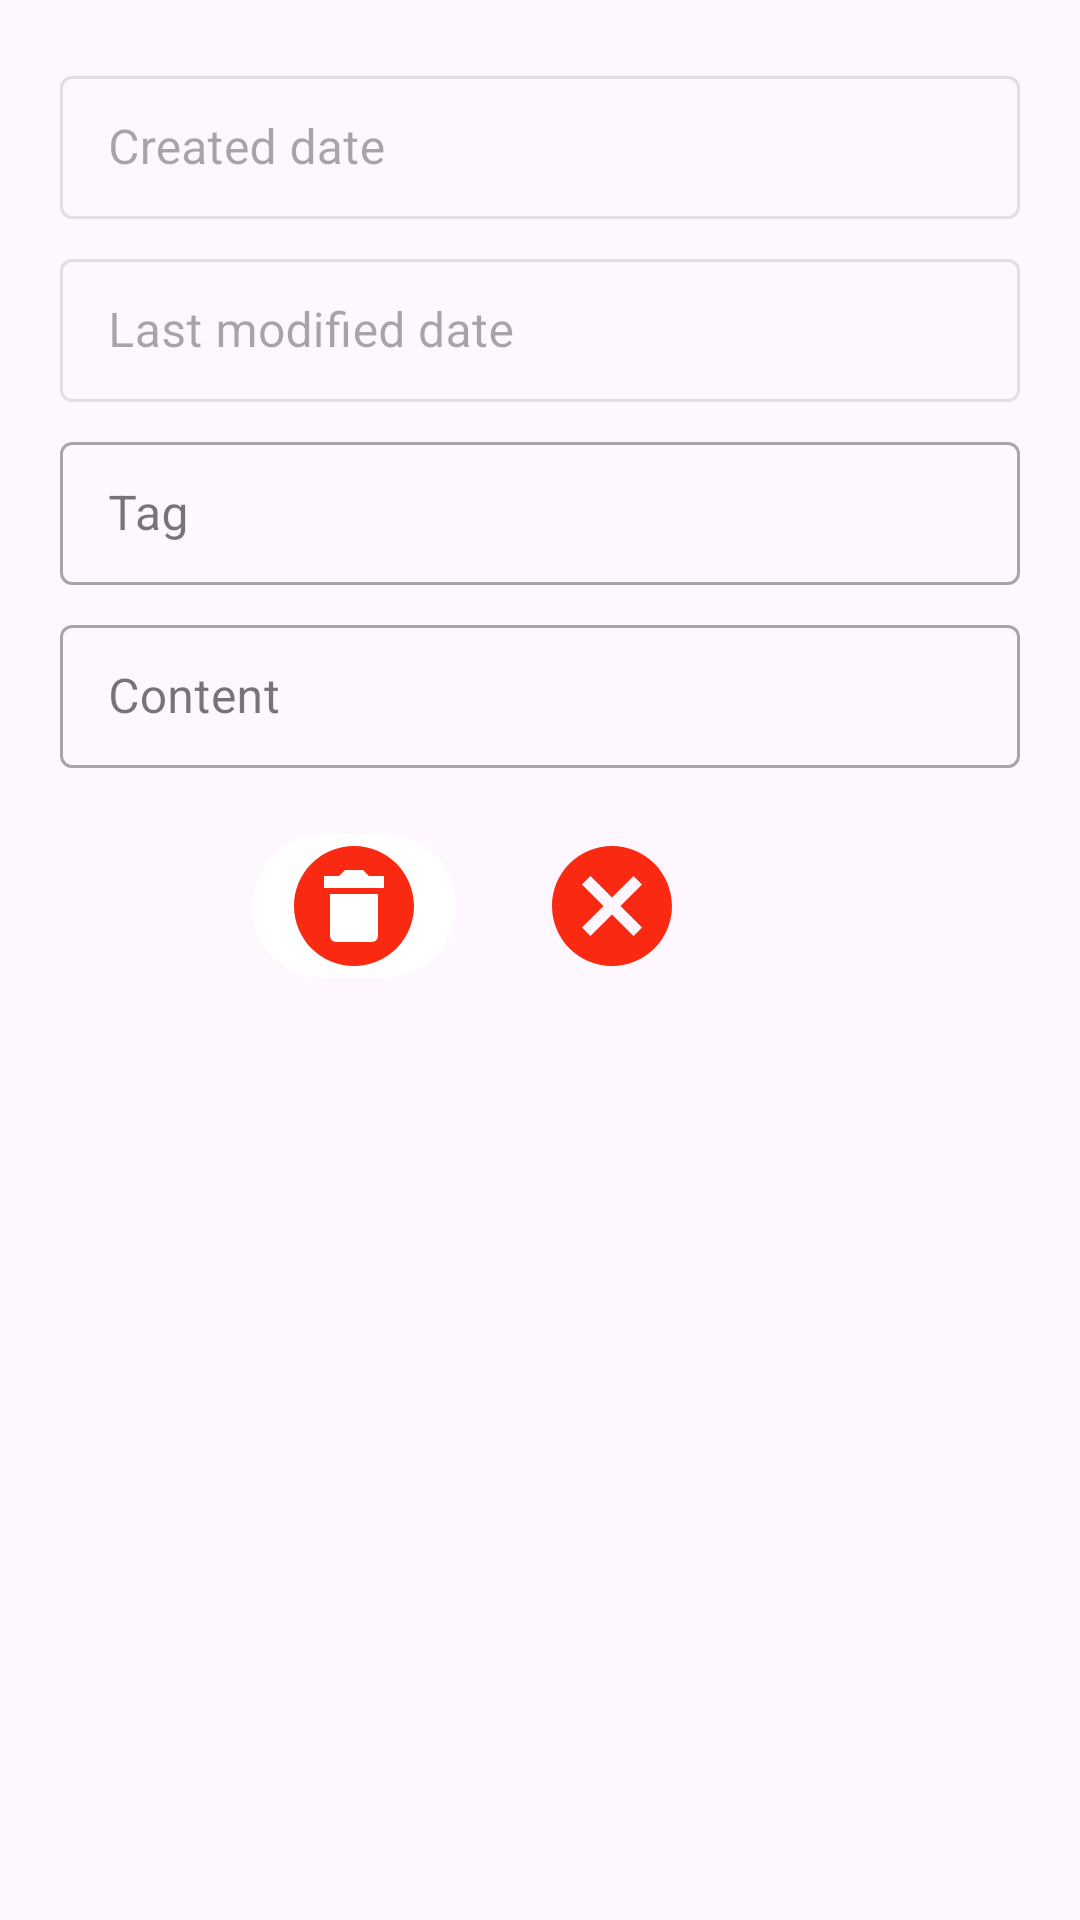

Produce the Android XML layout that renders to this screen, including the resource entries it uses.
<!-- AndroidManifest.xml: application theme AppTheme -->
<!-- res/layout/fragment_message_add.xml -->
<?xml version="1.0" encoding="utf-8"?>
<FrameLayout xmlns:android="http://schemas.android.com/apk/res/android"
    xmlns:app="http://schemas.android.com/apk/res-auto"
    xmlns:tools="http://schemas.android.com/tools"
    android:layout_width="match_parent"
    android:layout_height="match_parent"
    tools:context=".ui.fragment.MessageAddFragment"
    tools:ignore="ExtraText">

    <RelativeLayout
        android:layout_width="match_parent"
        android:layout_height="match_parent"
        android:layout_margin="10dp"
        android:orientation="vertical"
        tools:ignore="UselessParent">

        <TextView
            android:id="@+id/message_entity_id"
            android:layout_width="0dp"
            android:layout_height="0dp"
            android:text=""
            android:visibility="invisible" />

        <TextView
            android:id="@+id/message_user_id"
            android:layout_width="0dp"
            android:layout_height="0dp"
            android:text=""
            android:visibility="invisible" />

        <LinearLayout
            android:id="@+id/message_add_layout"
            android:layout_width="match_parent"
            android:layout_height="wrap_content"
            android:layout_marginLeft="10dp"
            android:layout_marginTop="10dp"
            android:layout_marginRight="10dp"
            android:gravity="center"
            android:orientation="vertical">

            <com.google.android.material.textfield.TextInputLayout
                android:id="@+id/message_created_date_layout"
                style="@style/Widget.MaterialComponents.TextInputLayout.OutlinedBox.Dense"
                android:layout_width="match_parent"
                android:layout_height="wrap_content"
                android:layout_marginBottom="8dp"
                android:enabled="false"
                android:hint="@string/prompt_created_date">

                <com.google.android.material.textfield.TextInputEditText
                    android:id="@+id/message_created_date"
                    android:layout_width="match_parent"
                    android:layout_height="wrap_content"
                    android:enabled="false"
                    android:inputType="text"
                    android:text="" />
            </com.google.android.material.textfield.TextInputLayout>

            <com.google.android.material.textfield.TextInputLayout
                android:id="@+id/message_last_modified_date_layout"
                style="@style/Widget.MaterialComponents.TextInputLayout.OutlinedBox.Dense"
                android:layout_width="match_parent"
                android:layout_height="wrap_content"
                android:layout_marginBottom="8dp"
                android:enabled="false"
                android:hint="@string/prompt_last_modified_date">

                <com.google.android.material.textfield.TextInputEditText
                    android:id="@+id/message_last_modified_date"
                    android:layout_width="match_parent"
                    android:layout_height="wrap_content"
                    android:enabled="false"
                    android:inputType="text"
                    android:text="" />
            </com.google.android.material.textfield.TextInputLayout>

            <com.google.android.material.textfield.TextInputLayout
                style="@style/Widget.MaterialComponents.TextInputLayout.OutlinedBox.Dense"
                android:layout_width="match_parent"
                android:layout_height="wrap_content"
                android:layout_marginBottom="8dp"
                android:hint="@string/prompt_message_tag">

                <com.google.android.material.textfield.TextInputEditText
                    android:id="@+id/message_tag"
                    android:layout_width="match_parent"
                    android:layout_height="wrap_content"
                    android:inputType="text" />
            </com.google.android.material.textfield.TextInputLayout>

            <com.google.android.material.textfield.TextInputLayout
                style="@style/Widget.MaterialComponents.TextInputLayout.OutlinedBox.Dense"
                android:layout_width="match_parent"
                android:layout_height="wrap_content"
                android:layout_marginBottom="8dp"
                android:hint="@string/prompt_message_content">

                <com.google.android.material.textfield.TextInputEditText
                    android:id="@+id/message_content"
                    android:layout_width="match_parent"
                    android:layout_height="wrap_content"
                    android:maxLines="50"
                    android:scrollbars="vertical"
                    android:inputType="textMultiLine" />
            </com.google.android.material.textfield.TextInputLayout>
        </LinearLayout>

        <LinearLayout
            android:id="@+id/tbl_message_register_buttons"
            android:layout_width="match_parent"
            android:layout_height="wrap_content"
            android:layout_below="@id/message_add_layout"
            android:layout_marginLeft="50dp"
            android:layout_marginRight="50dp"
            android:gravity="center">

            <com.google.android.material.button.MaterialButton
                android:id="@+id/btn_message_register_delete"
                style="@style/CustomIconButton"
                android:layout_width="wrap_content"
                android:layout_height="wrap_content"
                android:layout_marginEnd="10dp"
                app:icon="@drawable/ic_delete_red_24dp"
                app:iconSize="48dp"
                app:iconTint="@color/color_btn_bg_delete" />

            <com.google.android.material.button.MaterialButton
                android:id="@+id/btn_message_register_cancel"
                style="@style/Widget.Material3.Button.IconButton"
                android:layout_width="wrap_content"
                android:layout_height="wrap_content"
                android:layout_marginEnd="10dp"
                app:icon="@drawable/ic_close_black_24dp"
                app:iconSize="48dp"
                app:iconTint="@color/color_btn_bg_cancel" />

            <com.google.android.material.button.MaterialButton
                android:id="@+id/btn_message_register_save"
                style="@style/Widget.Material3.Button.IconButton"
                android:layout_width="wrap_content"
                android:layout_height="wrap_content"
                app:icon="@drawable/ic_add_black_24dp"
                app:iconSize="48dp"
                app:iconTint="@color/color_btn_bg_add" />
        </LinearLayout>
    </RelativeLayout>
</FrameLayout>
<!-- resources referenced by this layout -->
<resources>
  <color name="color_btn_bg_add">#034b03</color>
  <color name="color_btn_bg_cancel">#fa2a12</color>
  <color name="color_btn_bg_delete">#fa2a12</color>
  <!-- drawable ic_close_black_24dp (drawable) -->
  <vector xmlns:android="http://schemas.android.com/apk/res/android"
      android:height="24dp"
      android:viewportHeight="24"
      android:viewportWidth="24"
      android:width="24dp">
      <path
          android:fillColor="#000"
          android:pathData="M12,2C17.53,2 22,6.47 22,12C22,17.53 17.53,22 12,22C6.47,22 2,17.53 2,12C2,6.47 6.47,2 12,2M15.59,7L12,10.59L8.41,7L7,8.41L10.59,12L7,15.59L8.41,17L12,13.41L15.59,17L17,15.59L13.41,12L17,8.41L15.59,7Z" />
  </vector>
  <!-- drawable ic_delete_red_24dp (drawable) -->
  <vector xmlns:android="http://schemas.android.com/apk/res/android"
      android:height="24dp"
      android:viewportHeight="24"
      android:viewportWidth="24"
      android:width="24dp">
      <path
          android:fillColor="#ee4400"
          android:pathData="M12,2C17.53,2 22,6.47 22,12C22,17.53 17.53,22 12,22C6.47,22 2,17.53 2,12C2,6.47 6.47,2 12,2M17,7H14.5L13.5,6H10.5L9.5,7H7V9H17V7M9,18H15A1,1 0 0,0 16,17V10H8V17A1,1 0 0,0 9,18Z" />
  </vector>
  <string name="prompt_created_date">Created date</string>
  <string name="prompt_last_modified_date">Last modified date</string>
  <string name="prompt_message_content">Content</string>
  <string name="prompt_message_tag">Tag</string>
  <style name="CustomIconButton" parent="Widget.Material3.Button.IconButton">
          
          <item name="boxBackgroundMode">filled</item>
          
          <item name="colorAccent">@color/colorBtnHover</item>
          
          <item name="backgroundTint">@color/colorBackground</item>
          <item name="paddingStart">0sp</item>
          <item name="paddingEnd">0sp</item>
          <item name="android:paddingBottom">0sp</item>
          <item name="android:paddingTop">0sp</item>
          <item name="iconGravity">textStart</item>
          
          
          
          
      </style>
  <style name="AppTheme" parent="Theme.Material3.Light">
          
          <item name="colorPrimary">@color/colorPrimary</item>
          <item name="colorPrimaryDark">@color/colorPrimaryDark</item>
          <item name="colorAccent">@color/colorAccent</item>
          
          <item name="android:textViewStyle">@style/RobotoTextViewStyle</item>
          <item name="android:buttonStyle">@style/RobotoButtonStyle</item>
          <item name="android:switchStyle">@style/RobotoSwitchStyle</item>
      </style>
  <color name="colorBtnHover">#ed35a2</color>
  <color name="colorBackground">#ffffff</color>
  <color name="colorPrimary">#0553a6</color>
  <color name="colorPrimaryDark">#1c4a01</color>
  <color name="colorAccent">#03DAC5</color>
  <style name="RobotoTextViewStyle" parent="android:Widget.TextView">
          <item name="android:fontFamily">sans-serif-medium</item>
          <item name="android:textColor">@color/colorText</item>
      </style>
  <style name="RobotoButtonStyle" parent="android:Widget.Holo.Button">
          <item name="android:fontFamily">sans-serif-medium</item>
      </style>
  <style name="RobotoSwitchStyle" parent="android:Widget.Holo.Button">
          <item name="android:fontFamily">sans-serif-medium</item>
      </style>
  <color name="colorText">#032c6e</color>
</resources>
